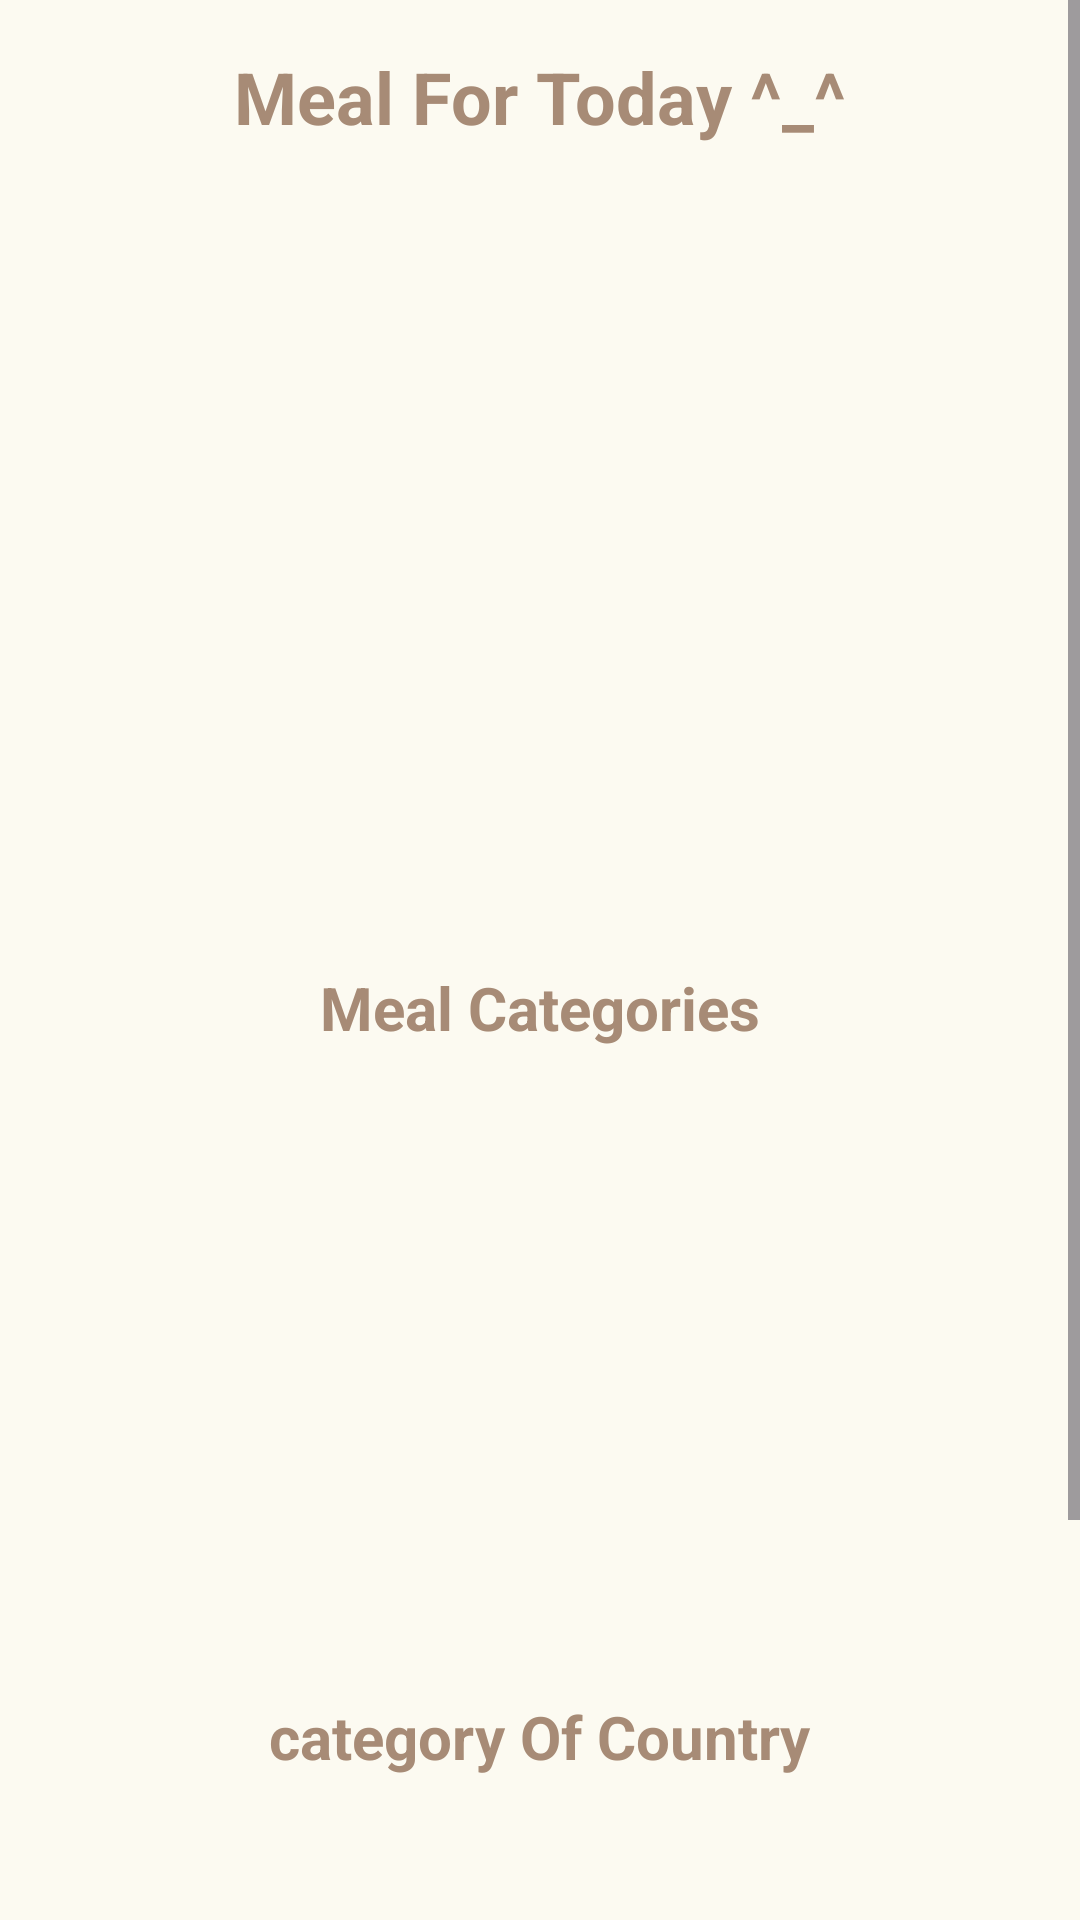

Reconstruct the res/layout file that produces this screen, plus the resources it refers to.
<!-- AndroidManifest.xml: application theme Theme.Linguini -->
<!-- res/layout/fragment_home.xml -->
<?xml version="1.0" encoding="utf-8"?>
<androidx.constraintlayout.widget.ConstraintLayout xmlns:android="http://schemas.android.com/apk/res/android"
    xmlns:app="http://schemas.android.com/apk/res-auto"
    xmlns:tools="http://schemas.android.com/tools"
    android:id="@+id/frameLayout5"
    android:layout_width="match_parent"
    android:layout_height="match_parent"
    android:background="@color/backGround"
    tools:context=".HomeScreen.view.HomeFragment">

    <ScrollView
        android:layout_width="match_parent"
        android:layout_height="match_parent"
        app:layout_constraintEnd_toEndOf="parent"
        app:layout_constraintStart_toStartOf="parent"
        app:layout_constraintTop_toTopOf="parent">

        <androidx.constraintlayout.widget.ConstraintLayout
            android:layout_width="match_parent"
            android:layout_height="wrap_content">

            <TextView
                android:id="@+id/textView12"
                android:layout_width="wrap_content"
                android:layout_height="wrap_content"
                android:layout_marginTop="16dp"
                android:text="@string/mealOfTheDay"
                android:textColor="@color/primaryColor"
                android:textSize="24sp"
                android:textStyle="bold"
                app:layout_constraintEnd_toEndOf="parent"
                app:layout_constraintHorizontal_bias="0.5"
                app:layout_constraintStart_toStartOf="parent"
                app:layout_constraintTop_toTopOf="parent" />

            <androidx.recyclerview.widget.RecyclerView
                android:id="@+id/recycler_view_card"
                android:layout_width="match_parent"
                android:layout_height="250dp"
                android:layout_marginStart="7dp"
                android:layout_marginTop="16dp"
                android:layout_marginEnd="7dp"
                app:layout_constraintEnd_toEndOf="parent"
                app:layout_constraintStart_toStartOf="parent"
                app:layout_constraintTop_toBottomOf="@+id/textView12"
                tools:listitem="@layout/card_daily_meal" />

            <androidx.recyclerview.widget.RecyclerView
                android:id="@+id/recyclerView2"
                android:layout_width="wrap_content"
                android:layout_height="200dp"
                android:layout_marginStart="7dp"
                android:layout_marginTop="8dp"
                android:layout_marginEnd="7dp"
                android:orientation="horizontal"
                app:layout_constraintEnd_toEndOf="parent"
                app:layout_constraintStart_toStartOf="parent"
                app:layout_constraintTop_toBottomOf="@+id/textView16"
                tools:listitem="@layout/card_category" />

            <TextView
                android:id="@+id/textView16"
                android:layout_width="wrap_content"
                android:layout_height="wrap_content"
                android:layout_marginTop="8dp"
                android:text="@string/categoryMeal"
                android:textColor="@color/primaryColor"
                android:textSize="20sp"
                android:textStyle="bold"
                app:layout_constraintEnd_toEndOf="parent"
                app:layout_constraintHorizontal_bias="0.5"
                app:layout_constraintStart_toStartOf="parent"
                app:layout_constraintTop_toBottomOf="@+id/recycler_view_card" />

            <TextView
                android:id="@+id/textView17"
                android:layout_width="wrap_content"
                android:layout_height="wrap_content"
                android:layout_marginTop="8dp"
                android:text="@string/categoryOfCountry"
                android:textColor="@color/primaryColor"
                android:textSize="20sp"
                android:textStyle="bold"
                app:layout_constraintEnd_toEndOf="parent"
                app:layout_constraintHorizontal_bias="0.5"
                app:layout_constraintStart_toStartOf="parent"
                app:layout_constraintTop_toBottomOf="@+id/recyclerView2" />

            <androidx.recyclerview.widget.RecyclerView
                android:id="@+id/recyclerView1"
                android:layout_width="wrap_content"
                android:layout_height="200dp"
                android:layout_marginTop="8dp"
                android:layout_marginBottom="8dp"
                android:orientation="horizontal"
                app:layout_constraintBottom_toBottomOf="parent"
                app:layout_constraintEnd_toEndOf="parent"
                app:layout_constraintHorizontal_bias="0.5"
                app:layout_constraintStart_toStartOf="parent"
                app:layout_constraintTop_toBottomOf="@+id/textView17"
                tools:listitem="@layout/card_area" />


        </androidx.constraintlayout.widget.ConstraintLayout>
    </ScrollView>

</androidx.constraintlayout.widget.ConstraintLayout>
<!-- res/layout/card_daily_meal.xml (included above) -->
<?xml version="1.0" encoding="utf-8"?>
<androidx.cardview.widget.CardView xmlns:android="http://schemas.android.com/apk/res/android"
    xmlns:app="http://schemas.android.com/apk/res-auto"
    xmlns:tools="http://schemas.android.com/tools"
    android:layout_width="match_parent"
    android:layout_height="250dp"
    android:layout_marginBottom="5dp"
    app:cardCornerRadius="8dp">

    <androidx.constraintlayout.widget.ConstraintLayout
        android:layout_width="match_parent"
        android:layout_height="match_parent">

        <ImageView
            android:id="@+id/meal_image"
            android:layout_width="match_parent"
            android:layout_height="match_parent"
            android:scaleType="centerCrop"
            android:src="@drawable/test" />

        <View
            android:layout_width="match_parent"
            android:layout_height="match_parent"
            android:alpha="0.2" />

        <androidx.constraintlayout.widget.ConstraintLayout
            android:layout_width="match_parent"
            android:layout_height="76dp"
            android:background="#81000000"
            android:padding="8dp"
            app:layout_constraintBottom_toBottomOf="parent"
            app:layout_constraintEnd_toEndOf="parent"
            app:layout_constraintStart_toStartOf="parent">

            <TextView
                android:id="@+id/meal_name"
                android:layout_width="wrap_content"
                android:layout_height="wrap_content"
                android:layout_marginStart="8dp"
                android:layout_marginTop="8dp"
                android:text="Spicy Chicken Tikka Masala"
                android:textColor="@android:color/white"
                android:textSize="20sp"
                android:textStyle="bold"
                app:layout_constraintStart_toStartOf="parent"
                app:layout_constraintTop_toTopOf="parent" />

            <TextView
                android:id="@+id/meal_country"
                android:layout_width="wrap_content"
                android:layout_height="wrap_content"
                android:text="India"
                android:textColor="@android:color/white"
                android:textSize="20sp"
                android:textStyle="bold"
                app:layout_constraintStart_toStartOf="@+id/meal_name"
                app:layout_constraintTop_toBottomOf="@+id/meal_name" />
        </androidx.constraintlayout.widget.ConstraintLayout>

        <ImageButton
            android:id="@+id/btnDeletes"
            android:layout_width="40dp"
            android:layout_height="40dp"
            android:layout_marginTop="8dp"
            android:layout_marginEnd="8dp"
            android:backgroundTint="#80000000"
            app:layout_constraintEnd_toEndOf="parent"
            app:layout_constraintTop_toTopOf="@+id/meal_image"
            app:srcCompat="@android:drawable/ic_menu_delete" />

    </androidx.constraintlayout.widget.ConstraintLayout>
</androidx.cardview.widget.CardView>
<!-- res/layout/card_category.xml (included above) -->
<?xml version="1.0" encoding="utf-8"?>
<androidx.cardview.widget.CardView xmlns:android="http://schemas.android.com/apk/res/android"
    xmlns:app="http://schemas.android.com/apk/res-auto"
    xmlns:tools="http://schemas.android.com/tools"
    android:layout_width="200dp"
    android:layout_height="200dp"
    android:layout_marginEnd="5dp"
    android:layout_marginStart="5dp"
    app:cardCornerRadius="8dp">

    <androidx.constraintlayout.widget.ConstraintLayout
        android:layout_width="match_parent"
        android:layout_height="match_parent">

        <ImageView
            android:id="@+id/category_image"
            android:layout_width="match_parent"
            android:layout_height="match_parent"
            android:scaleType="centerCrop"
            android:src="@drawable/category" />

        <View
            android:layout_width="match_parent"
            android:layout_height="match_parent"
            android:alpha="0.2"
            tools:layout_editor_absoluteX="16dp"
            tools:layout_editor_absoluteY="16dp" />

        <androidx.constraintlayout.widget.ConstraintLayout
            android:layout_width="match_parent"
            android:layout_height="76dp"
            android:background="#81000000"
            android:padding="8dp"
            app:layout_constraintBottom_toBottomOf="parent"
            app:layout_constraintEnd_toEndOf="parent"
            app:layout_constraintStart_toStartOf="parent">

            <TextView
                android:id="@+id/category_name"
                android:layout_width="wrap_content"
                android:layout_height="wrap_content"
                android:layout_marginStart="8dp"
                android:layout_marginTop="12dp"
                android:text="Category"
                android:textColor="@android:color/white"
                android:textSize="24sp"
                android:textStyle="bold"
                app:layout_constraintStart_toStartOf="parent"
                app:layout_constraintTop_toTopOf="parent" />

        </androidx.constraintlayout.widget.ConstraintLayout>
    </androidx.constraintlayout.widget.ConstraintLayout>
</androidx.cardview.widget.CardView>
<!-- res/layout/card_area.xml (included above) -->
<?xml version="1.0" encoding="utf-8"?>
<androidx.cardview.widget.CardView xmlns:android="http://schemas.android.com/apk/res/android"
    xmlns:app="http://schemas.android.com/apk/res-auto"
    xmlns:tools="http://schemas.android.com/tools"
    android:layout_width="200dp"
    android:layout_height="200dp"
    android:layout_marginEnd="5dp"
    android:layout_marginStart="5dp"
    app:cardCornerRadius="8dp">

    <androidx.constraintlayout.widget.ConstraintLayout
        android:layout_width="match_parent"
        android:layout_height="match_parent"
        android:background="@color/backGround"
        >

        <ImageView
            android:id="@+id/country_image"
            android:layout_width="match_parent"
            android:layout_height="match_parent"
            android:scaleType="centerCrop"
            android:src="@drawable/palastine" />

        <View
            android:layout_width="match_parent"
            android:layout_height="match_parent"
            android:alpha="0.2"
            tools:layout_editor_absoluteX="16dp"
            tools:layout_editor_absoluteY="16dp" />

        <androidx.constraintlayout.widget.ConstraintLayout
            android:layout_width="match_parent"
            android:layout_height="76dp"
            android:background="#81000000"
            android:padding="8dp"
            app:layout_constraintBottom_toBottomOf="parent"
            app:layout_constraintEnd_toEndOf="parent"
            app:layout_constraintStart_toStartOf="parent">

            <TextView
                android:id="@+id/country_name"
                android:layout_width="wrap_content"
                android:layout_height="wrap_content"
                android:layout_marginStart="8dp"
                android:layout_marginTop="12dp"
                android:text="Palastine"
                android:textColor="@android:color/white"
                android:textSize="24sp"
                android:textStyle="bold"
                app:layout_constraintStart_toStartOf="parent"
                app:layout_constraintTop_toTopOf="parent" />

        </androidx.constraintlayout.widget.ConstraintLayout>
    </androidx.constraintlayout.widget.ConstraintLayout>
</androidx.cardview.widget.CardView>
<!-- resources referenced by this layout -->
<resources>
  <color name="backGround">#FCFAF1</color>
  <color name="primaryColor">#A78B76</color>
  <!-- drawable palastine: jpg bitmap (drawable, 111279 bytes) -->
  <string name="categoryMeal">Meal Categories</string>
  <string name="categoryOfCountry">category Of Country</string>
  <string name="mealOfTheDay">Meal For Today ^_^</string>
  <style name="Theme.Linguini" parent="Base.Theme.Linguini" />
  <style name="Base.Theme.Linguini" parent="Theme.Material3.DayNight.NoActionBar">
          
          
      </style>
</resources>
